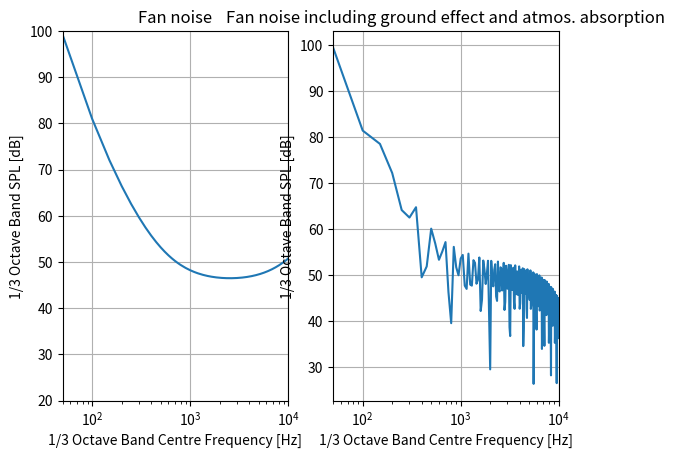

Reproduce this figure in Python.
# -*- coding: utf-8 -*-
"""
Created on Wed Jun 12 10:33:11 2019

[redacted]
"""
import numpy as np
import matplotlib.pyplot as plt

#----------------------------------INPUTS--------------------------------------
#m_dot = mass flow rate through fan [kg/s]
#dT = temp. rise across the fan [K]
#N = #number of fan blades
#d_fan = [m] diameter of the fan 

m_dot = 510.
dT = 80.926
N = 30.
d_fan = 2.84124

#distances
r = 120.
robs = 1.8   #height of observer 

#---------------------------------CONSTANT INPUTS------------------------------
#RSS = roto stator spacing/ fan blade chord, assume > 100, as there are not a lot of blades and a large fan diameter
m0_dot = 0.453 #[kg/s] reference mass flow rate
dT0 = 0.555 #[K] reference fan total temperature
RPM_fan = 2000.  
c = 343.2           #speed of sound [m/s]
M = 0.3
theta = 90.*np.pi/180.
pe0 = 2e-05
W_ref = 10**(-12)  #reference acoustic power

#Octave band frequencies
freq = np.arange(50,10500,50)


#-------------------------------DEFINITIONS-----------------------------------
#F1 = function of the fanblade tip's Mach numbers
#F2 = function of the rotor spacing 
#F3 = function of directivity
#F4 = function of blade passing frequency
#F5 = constant associated with broadband noise
def SPL_fan(m_dot,m0_dot,dT,dT0,F1,F2,F3,F4):
    SPL = 10*np.log10(m_dot/m0_dot) + 20*np.log10(dT/dT0) + F1 + F2 + F3 + F4
    return SPL
    
#--------------------------------NOISE------------------------------------
#To compute the Mach tip numbers
s_tip = np.pi*d_fan
V_tip = RPM_fan*s_tip/60.
M_tip = V_tip/c

#To compute fan blade passing frequency BPF
fb = N*RPM_fan*(1./60.)  #in Hertz

SPL_fan_list = []
SPL_fan_effects = []


for f in freq:
    """Inlet broadband noise"""
    if M_tip < 0.72:
        F1 = 34.
    elif M_tip >= 0.72:
        F1 = 34. - 43.*(M_tip - 0.72)
    
    F2 = -5*np.log10(100./300.)
    F3 = -18.5 
    F5 = -0.5* (np.log(f/(4.*fb))/np.log(2.2))**2
    F4 = 10*np.log10(np.exp(-F5))

    SPL_inlet_broad = SPL_fan(m_dot,m0_dot,dT,dT0,F1,F2,F3,F4)

    """Inlet tonal noise"""
    F1 = 42. - 20.*M_tip
    F2 = -10*np.log10(100./300.)
    F3 = -15.5
    F4 = 0.
    
    SPL_inlet_tonal = SPL_fan(m_dot,m0_dot,dT,dT0,F1,F2,F3,F4)

    """Combination tones 1/2 BPF"""
    if M_tip < 1.146:    
        F1 = -18. + 46.5*(M_tip - 1.)/0.146
    elif M_tip >= 1.146:
        F1 = 28.5 - 12.*(M_tip - 1.146)/0.854
    
    F2 = 0.
    F3 = -3.9
    
    if f < 0.5*fb:
        F4 = 20.*np.log10(f/(0.5*fb))
    elif f >= 0.5*fb:
        F4 = -20.*np.log10(f/(0.5*fb))
        
    SPL_comb_12 = SPL_fan(m_dot,m0_dot,dT,dT0,F1,F2,F3,F4)
    
    """Combination tones 1/4 BPF"""
    if M_tip < 1.322:
        F1 = -15. + 47.5*(M_tip - 1.)/0.322
    elif M_tip >= 1.322:
        F1 = 32.5 - 9.*(M_tip - 1.322)/0.678
    
    F2 = 0.
    F3 = -3.9
    
    if f < 0.25*fb:
        F4 = 30.*np.log10(f/(0.25*fb))
    elif f >= 0.25*fb:
        F4 = -30.*np.log10(f/(0.25*fb))
        
    SPL_comb_14 = SPL_fan(m_dot,m0_dot,dT,dT0,F1,F2,F3,F4)
    
    """Combination tones 1/8 BPF"""
    if M_tip < 1.61:
        F1 = -12. + 4.7*(M_tip - 1.)/0.61
    elif M_tip >= 1.61:
        F1 = 29.2 - 4.7*(M_tip - 1.61)/0.39
        
    F2 = 0.
    F3 = -3.9
    
    if f < 0.225*fb:
        F4 = 30.*np.log10(f/(0.125*fb))
    elif f >= 0.125*fb:
        F4 = -20.*np.log10(f/(0.125*fb))
        
    SPL_comb_18 = SPL_fan(m_dot,m0_dot,dT,dT0,F1,F2,F3,F4)
    
    """Aft broadband noise"""
    F1 = 34. - 17.*(M_tip - 0.65)
    F2 = -5.*np.log10(100./300)
    F3 = -6.9
    F5 = -0.5*(np.log(f/(2.5*fb))/np.log(2.2))**2
    F4 = 10.*np.log10(np.exp(-F5))
    
    SPL_aft_broad = SPL_fan(m_dot,m0_dot,dT,dT0,F1,F2,F3,F4)    
    
    """Aft tonal noise"""
    F1 = 46. - 20.*M_tip
    F2 = -10.*np.log10(100./300.)
    F3 = -7.1
    F4 = 0.
    
    SPL_aft_tonal = SPL_fan(m_dot,m0_dot,dT,dT0,F1,F2,F3,F4)
    
    """Superposition to sum fan contributions"""
    SPL_fantot = 10.*np.log10(10.**(SPL_inlet_broad/10.)+10.**(SPL_inlet_tonal/10.)+10.**(SPL_comb_12/10.)+10.**(SPL_comb_14/10.)+10.**(SPL_comb_18/10.) + 10.**(SPL_aft_broad/10.) + 10.**(SPL_aft_tonal/10.))
    SPL_corrected = SPL_fantot + 20.*np.log10(1./r)  #correct for observer distance 

    """Account for ground and atmospheric effects"""
    #Atmospheric absorption from reader of master course Table 3, part II, chapter 3
    alpha = 1e-09*f**2 + 1e-06*f + 0.0008
    SPL_absorp = alpha*r
    
    #Ground effect noise
    dSPL = 10.*np.log10(abs(2 + 2*np.cos((4*np.pi*f)/c)*robs*np.sin(theta)))
   
    """Final values"""
    SPL_fan_list.append(SPL_corrected - 15.)
    SPL_fan_effects.append(SPL_corrected - SPL_absorp + dSPL - 15.)     #reduction of 15 dB due to geared fan and acoustic lining in fan inlet!!
    
    

plt.subplot(121)  
plt.plot(freq,SPL_fan_list)
plt.title("Fan noise") 
plt.grid(True)
plt.xlabel("1/3 Octave Band Centre Frequency [Hz]")
plt.ylabel("1/3 Octave Band SPL [dB]")
plt.xlim(50,10000)
plt.ylim(20,100)
plt.xscale('log')


plt.subplot(122)  
plt.plot(freq,SPL_fan_effects)
plt.title("Fan noise including ground effect and atmos. absorption") 
plt.grid(True)
plt.xlabel("1/3 Octave Band Centre Frequency [Hz]")
plt.ylabel("1/3 Octave Band SPL [dB]")
plt.xlim(50,10000)
plt.xscale('log')


plt.show()

    

























